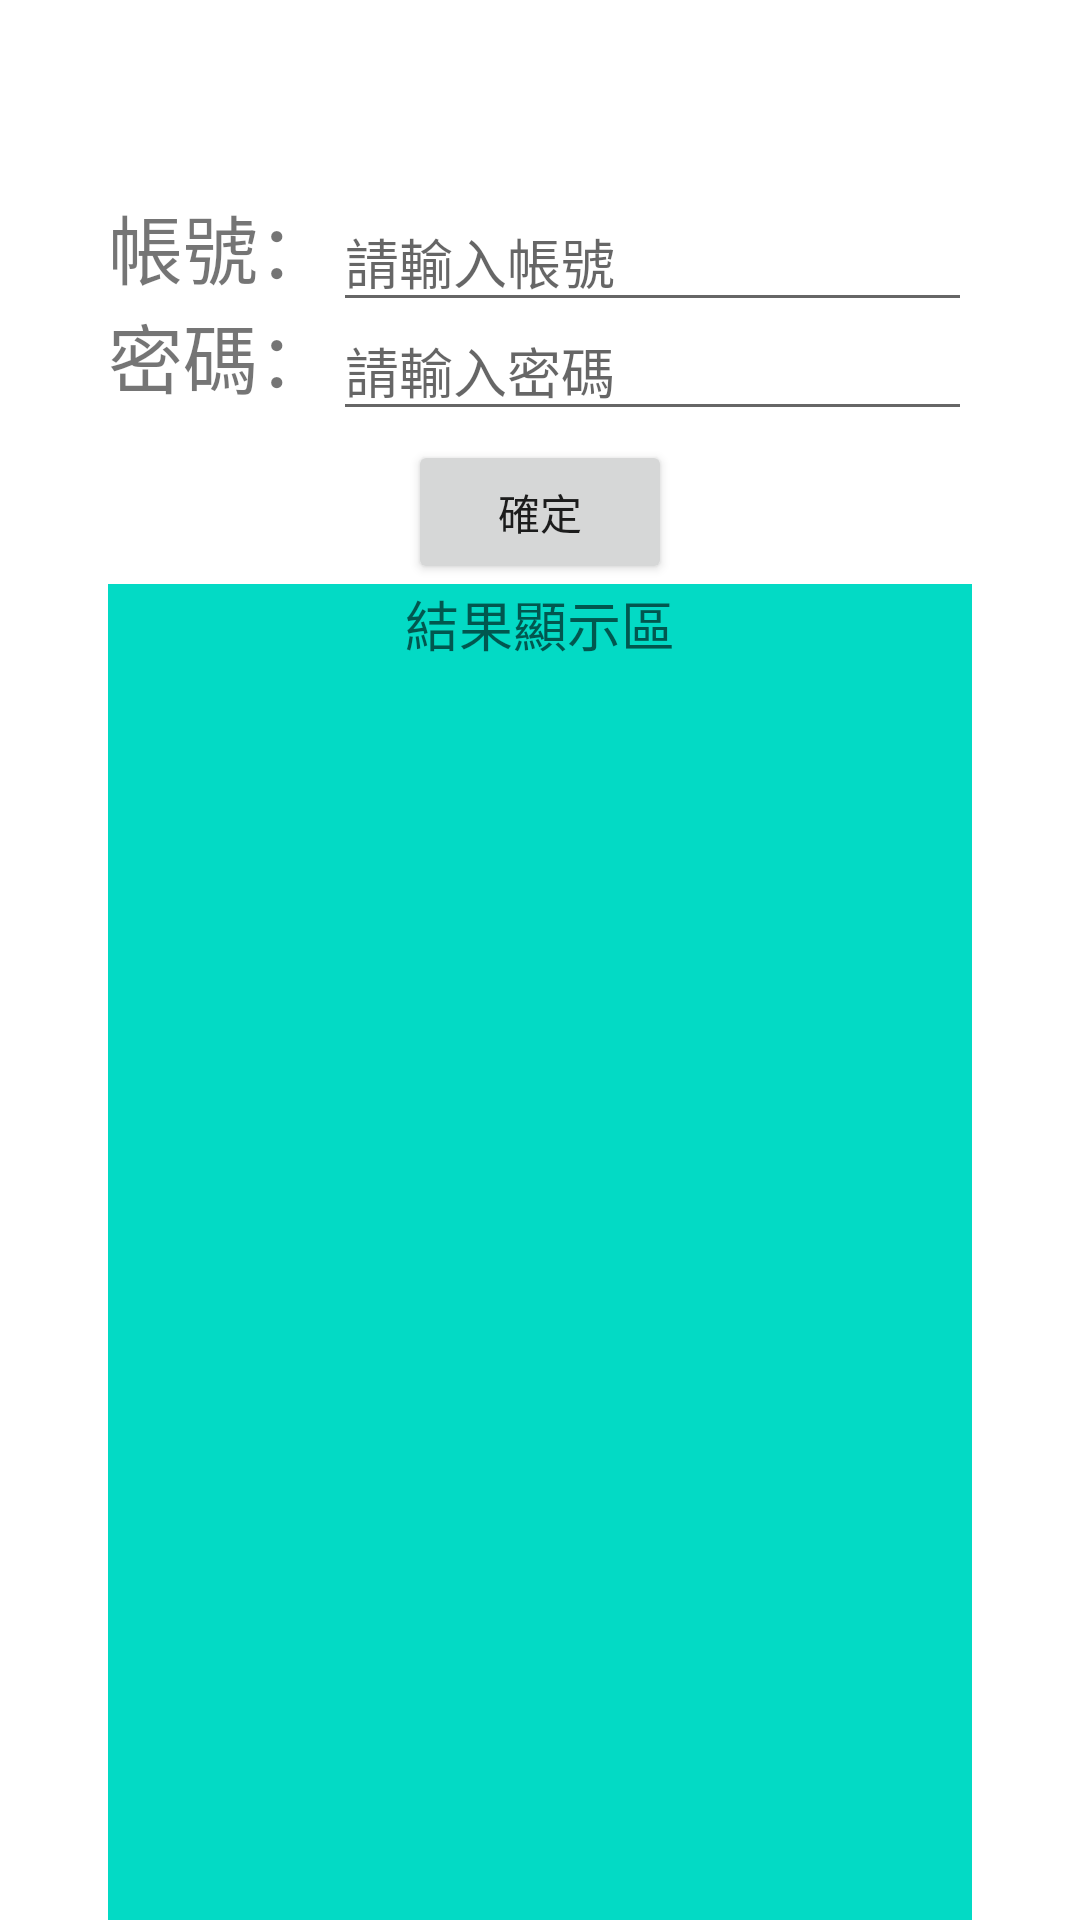

Android layout source for this screen:
<!-- AndroidManifest.xml: application theme Theme.MVP_training -->
<!-- res/layout/activity_main.xml -->
<?xml version="1.0" encoding="utf-8"?>
<androidx.constraintlayout.widget.ConstraintLayout xmlns:android="http://schemas.android.com/apk/res/android"
    xmlns:app="http://schemas.android.com/apk/res-auto"
    xmlns:tools="http://schemas.android.com/tools"
    android:layout_width="match_parent"
    android:layout_height="match_parent"
    tools:context=".view.MainActivity">

   <androidx.constraintlayout.widget.Guideline
       android:id="@+id/GLPersent01"
       android:layout_width="wrap_content"
       android:layout_height="wrap_content"
       android:orientation="horizontal"
       app:layout_constraintGuide_percent="0.1"/>
    <androidx.constraintlayout.widget.Guideline
        android:id="@+id/GLPersentvertcal01"
        android:layout_width="wrap_content"
        android:layout_height="wrap_content"
        android:orientation="vertical"
        app:layout_constraintGuide_percent="0.1"/>
    <androidx.constraintlayout.widget.Guideline
        android:id="@+id/GLPersentvertcal09"
        android:layout_width="wrap_content"
        android:layout_height="wrap_content"
        android:orientation="vertical"
        app:layout_constraintGuide_percent="0.9"/>
    <TextView
        android:id="@+id/Account"
        android:layout_width="wrap_content"
        android:layout_height="wrap_content"
        android:text="帳號："
        android:textAlignment="center"
        android:textSize="25dp"
        app:layout_constraintTop_toTopOf="@+id/GLPersent01"
        app:layout_constraintStart_toStartOf="@id/GLPersentvertcal01"/>
    <EditText
        android:id="@+id/ETaccount"
        android:layout_width="0dp"
        android:layout_height="wrap_content"
        android:hint="請輸入帳號"
        app:layout_constraintTop_toTopOf="@id/GLPersent01"
        app:layout_constraintStart_toEndOf="@id/Account"
        app:layout_constraintEnd_toEndOf="@id/GLPersentvertcal09"/>
    <TextView
        android:id="@+id/password"
        android:layout_width="wrap_content"
        android:layout_height="wrap_content"
        android:text="密碼："
        android:textAlignment="center"
        android:textSize="25dp"
        app:layout_constraintTop_toBottomOf="@id/Account"
        app:layout_constraintStart_toStartOf="@id/GLPersentvertcal01"/>
    <EditText
        android:id="@+id/ETpassword"
        android:layout_width="0dp"
        android:layout_height="wrap_content"
        android:hint="請輸入密碼"
        app:layout_constraintTop_toBottomOf="@id/Account"
        app:layout_constraintStart_toEndOf="@id/password"
        app:layout_constraintEnd_toEndOf="@id/GLPersentvertcal09"/>

    <Button
        android:id="@+id/EnterButton"
        android:layout_width="wrap_content"
        android:layout_height="wrap_content"
        android:text="確定"
        app:layout_constraintTop_toBottomOf="@id/password"
        app:layout_constraintStart_toStartOf="@id/GLPersentvertcal01"
        app:layout_constraintEnd_toEndOf="@id/GLPersentvertcal09"
        android:layout_marginTop="10dp"
        tools:ignore="MissingConstraints" />

    <TextView
        android:id="@+id/showStatus"
        android:layout_width="0dp"
        android:layout_height="0dp"
        android:hint="結果顯示區"
        android:textAlignment="center"
        android:textSize="18dp"
        android:background="@color/teal_200"
        app:layout_constraintTop_toBottomOf="@id/EnterButton"
        app:layout_constraintStart_toStartOf="@id/GLPersentvertcal01"
        app:layout_constraintEnd_toEndOf="@id/GLPersentvertcal09"
        app:layout_constraintBottom_toBottomOf="parent"/>

</androidx.constraintlayout.widget.ConstraintLayout>
<!-- resources referenced by this layout -->
<resources>
  <style name="Theme.MVP_training" parent="Theme.MaterialComponents.DayNight.DarkActionBar">
          
          <item name="colorPrimary">@color/purple_500</item>
          <item name="colorPrimaryVariant">@color/purple_700</item>
          <item name="colorOnPrimary">@color/white</item>
          
          <item name="colorSecondary">@color/teal_200</item>
          <item name="colorSecondaryVariant">@color/teal_700</item>
          <item name="colorOnSecondary">@color/black</item>
          
          <item name="android:statusBarColor" tools:targetApi="l">?attr/colorPrimaryVariant</item>
          
      </style>
  <!-- not gathered from this repository: default colours our renderer supplied (Android Studio template values) -->
  <color name="purple_500">#FF6200EE</color>
  <color name="purple_700">#FF3700B3</color>
  <color name="teal_200">#FF03DAC5</color>
  <color name="teal_700">#FF018786</color>
  <color name="black">#FF000000</color>
  <color name="white">#FFFFFFFF</color>
</resources>
